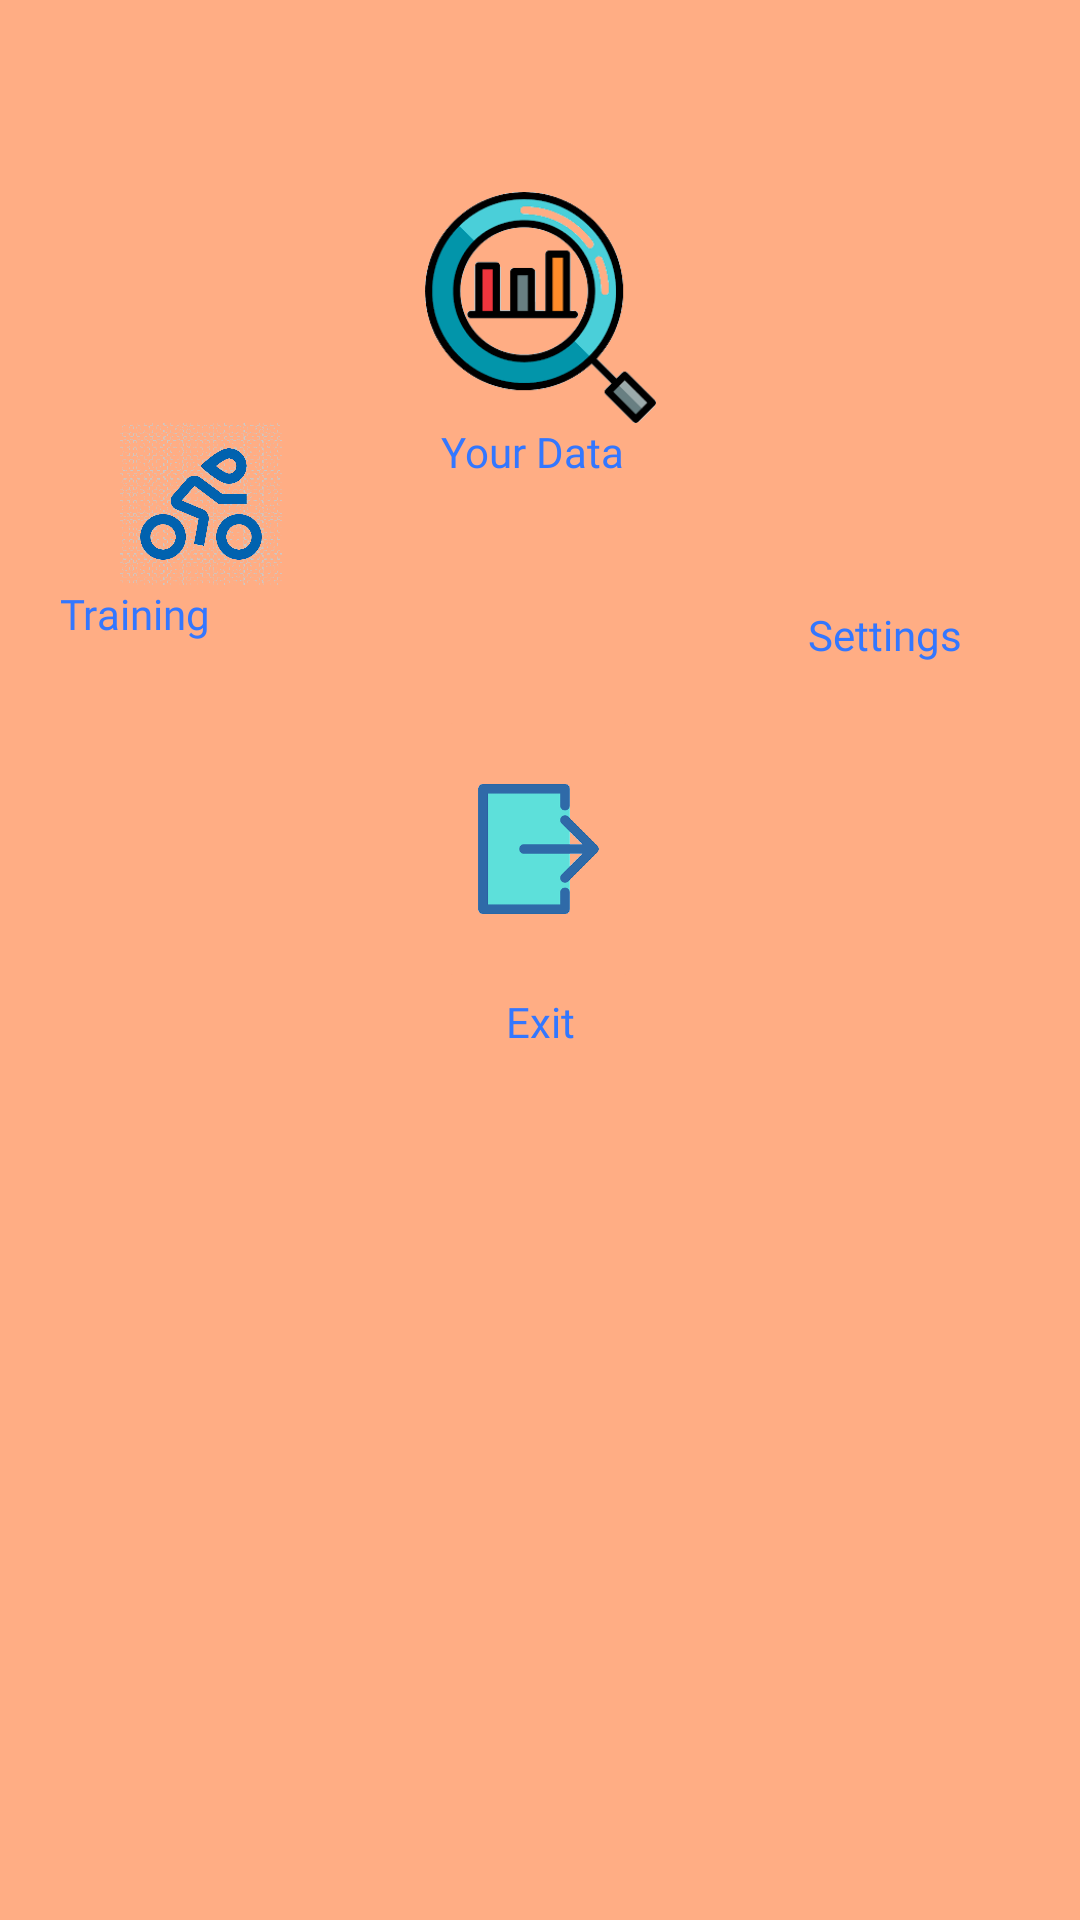

This screen was rendered from an Android layout file. Write that file and the resources it references.
<!-- AndroidManifest.xml: application theme SplashTheme -->
<!-- res/layout/mainpage.xml -->
<?xml version="1.0" encoding="utf-8"?>
<androidx.constraintlayout.widget.ConstraintLayout xmlns:android="http://schemas.android.com/apk/res/android"
    xmlns:app="http://schemas.android.com/apk/res-auto"
    xmlns:tools="http://schemas.android.com/tools"
    android:id="@+id/mainPageLayout"
    android:layout_width="match_parent"
    android:layout_height="match_parent"
    android:background="@color/appMainColor">

    <ImageView
        android:id="@+id/imageView_iconMainStart"
        android:layout_width="0dp"
        android:layout_height="wrap_content"
        android:layout_marginTop="32dp"
        app:layout_constraintEnd_toEndOf="parent"
        app:layout_constraintStart_toStartOf="parent"
        app:layout_constraintTop_toTopOf="parent"
        app:srcCompat="@drawable/icon_app_utrack"
        android:contentDescription="@string/uTrack" />

    <ImageButton
        android:id="@+id/trainingButtonMainpage"
        android:layout_width="134dp"
        android:layout_height="54dp"
        android:adjustViewBounds="true"
        android:background="@color/appMainColor"
        android:contentDescription="@string/training"
        android:scaleType="fitCenter"
        app:layout_constraintStart_toStartOf="parent"
        app:layout_constraintTop_toBottomOf="@+id/dataButtonMainpage"
        app:srcCompat="@drawable/icon_mainpage_training_menu" />

    <ImageButton
        android:id="@+id/dataButtonMainpage"
        android:layout_width="79dp"
        android:layout_height="77dp"
        android:layout_marginTop="32dp"
        android:adjustViewBounds="true"
        android:background="@color/appMainColor"
        android:contentDescription="@string/yourdata"
        android:scaleType="fitCenter"
        app:layout_constraintEnd_toEndOf="parent"
        app:layout_constraintStart_toStartOf="parent"
        app:layout_constraintTop_toBottomOf="@+id/imageView_iconMainStart"
        app:srcCompat="@drawable/icon_mainpage_data" />

    <ImageButton
        android:id="@+id/settingsButtonMainpage"
        android:layout_width="70dp"
        android:layout_height="61dp"
        android:layout_marginEnd="40dp"
        android:layout_marginRight="40dp"
        android:adjustViewBounds="true"
        android:background="@color/appMainColor"
        android:contentDescription="@string/usersettings"
        android:scaleType="fitCenter"
        app:layout_constraintEnd_toEndOf="parent"
        app:layout_constraintTop_toBottomOf="@+id/dataButtonMainpage"
        app:srcCompat="@drawable/icon_mainpage_settings" />

    <TextView
        android:id="@+id/textViewDataMainpage"
        android:textColor="@color/textMainColor"
        android:layout_width="wrap_content"
        android:layout_height="wrap_content"
        android:layout_marginStart="40dp"
        android:layout_marginLeft="40dp"
        android:layout_marginEnd="69dp"
        android:layout_marginRight="69dp"
        android:fontFamily="@font/audiowide"
        android:text="@string/yourdata"
        app:layout_constraintEnd_toStartOf="@+id/settingsButtonMainpage"
        app:layout_constraintStart_toEndOf="@+id/trainingButtonMainpage"
        app:layout_constraintTop_toBottomOf="@+id/dataButtonMainpage" />

    <TextView
        android:id="@+id/textViewTrainingMainpage"
        android:layout_width="wrap_content"
        android:layout_height="wrap_content"
        android:layout_marginStart="42dp"
        android:layout_marginEnd="202dp"
        android:fontFamily="@font/audiowide"
        android:text="@string/training"
        android:textColor="@color/textMainColor"
        app:layout_constraintEnd_toStartOf="@+id/settingsButtonMainpage"
        app:layout_constraintStart_toStartOf="parent"
        app:layout_constraintTop_toBottomOf="@+id/trainingButtonMainpage" />

    <TextView
        android:id="@+id/textViewSettingsMainpage"
        android:layout_width="wrap_content"
        android:layout_height="wrap_content"
        android:layout_marginStart="207dp"
        android:layout_marginLeft="207dp"
        android:layout_marginEnd="47dp"
        android:layout_marginRight="47dp"
        android:fontFamily="@font/audiowide"
        android:text="@string/settings"
        android:textAppearance="@style/TextAppearance.AppCompat.Body1"
        android:textColor="@color/textMainColor"
        app:layout_constraintEnd_toEndOf="parent"
        app:layout_constraintStart_toEndOf="@+id/textViewTrainingMainpage"
        app:layout_constraintTop_toBottomOf="@+id/settingsButtonMainpage" />

    <ImageButton
        android:id="@+id/exitButtonMainpage"
        android:layout_width="69dp"
        android:layout_height="96dp"
        android:layout_marginTop="75dp"
        android:layout_marginEnd="25dp"
        android:layout_marginRight="25dp"
        android:adjustViewBounds="true"
        android:backgroundTint="@color/appMainColor"
        android:scaleType="fitCenter"
        app:layout_constraintEnd_toStartOf="@+id/settingsButtonMainpage"
        app:layout_constraintStart_toEndOf="@+id/trainingButtonMainpage"
        app:layout_constraintTop_toBottomOf="@+id/textViewDataMainpage"
        app:srcCompat="@drawable/icon_mainpage_exit"
        android:contentDescription="@string/exit" />

    <TextView
        android:id="@+id/textViewExitMainpage"
        android:layout_width="wrap_content"
        android:layout_height="wrap_content"
        android:fontFamily="@font/audiowide"
        android:gravity="center"
        android:text="@string/exit"
        android:textAlignment="center"
        android:textAppearance="@style/TextAppearance.AppCompat.Body1"
        android:textColor="@color/textMainColor"
        app:layout_constraintEnd_toEndOf="parent"
        app:layout_constraintStart_toStartOf="parent"
        app:layout_constraintTop_toBottomOf="@+id/exitButtonMainpage" />


</androidx.constraintlayout.widget.ConstraintLayout>
<!-- resources referenced by this layout -->
<resources>
  <color name="appMainColor">#ffad84</color>
  <color name="textMainColor">#3377FF</color>
  <!-- drawable icon_mainpage_data: png bitmap (drawable-v24, 5465 bytes) -->
  <!-- drawable icon_mainpage_exit: png bitmap (drawable, 1513 bytes) -->
  <!-- drawable icon_mainpage_training_menu: png bitmap (drawable-v24, 187815 bytes) -->
  <string name="exit">Exit</string>
  <string name="settings">Settings</string>
  <string name="training">Training</string>
  <string name="uTrack">µTrack</string>
  <string name="usersettings">User Settings</string>
  <string name="yourdata">Your Data</string>
  <style name="SplashTheme" parent="AppTheme">
          <item name="android:windowBackground">@drawable/splash_screen</item>
      </style>
  <style name="AppTheme" parent="Theme.AppCompat.Light.NoActionBar">
          
          <item name="colorPrimary">@color/colorPrimary</item>
          <item name="colorPrimaryDark">@color/colorPrimaryDark</item>
          <item name="colorAccent">@color/colorAccent</item>
      </style>
  <!-- drawable splash_screen (drawable) -->
  <?xml version="1.0" encoding="utf-8"?>
  <layer-list xmlns:android="http://schemas.android.com/apk/res/android"
      android:opacity="opaque"
      android:layout_height="match_parent"
      android:layout_width="match_parent">
      <item android:drawable="@color/appMainColor" />
      <item>
          <bitmap
              android:gravity="center"
              android:src="@drawable/icon_app_utrack"/>
      </item>
  </layer-list>
  <color name="colorPrimary">#008577</color>
  <color name="colorPrimaryDark">#00574B</color>
  <color name="colorAccent">#D81B60</color>
</resources>
